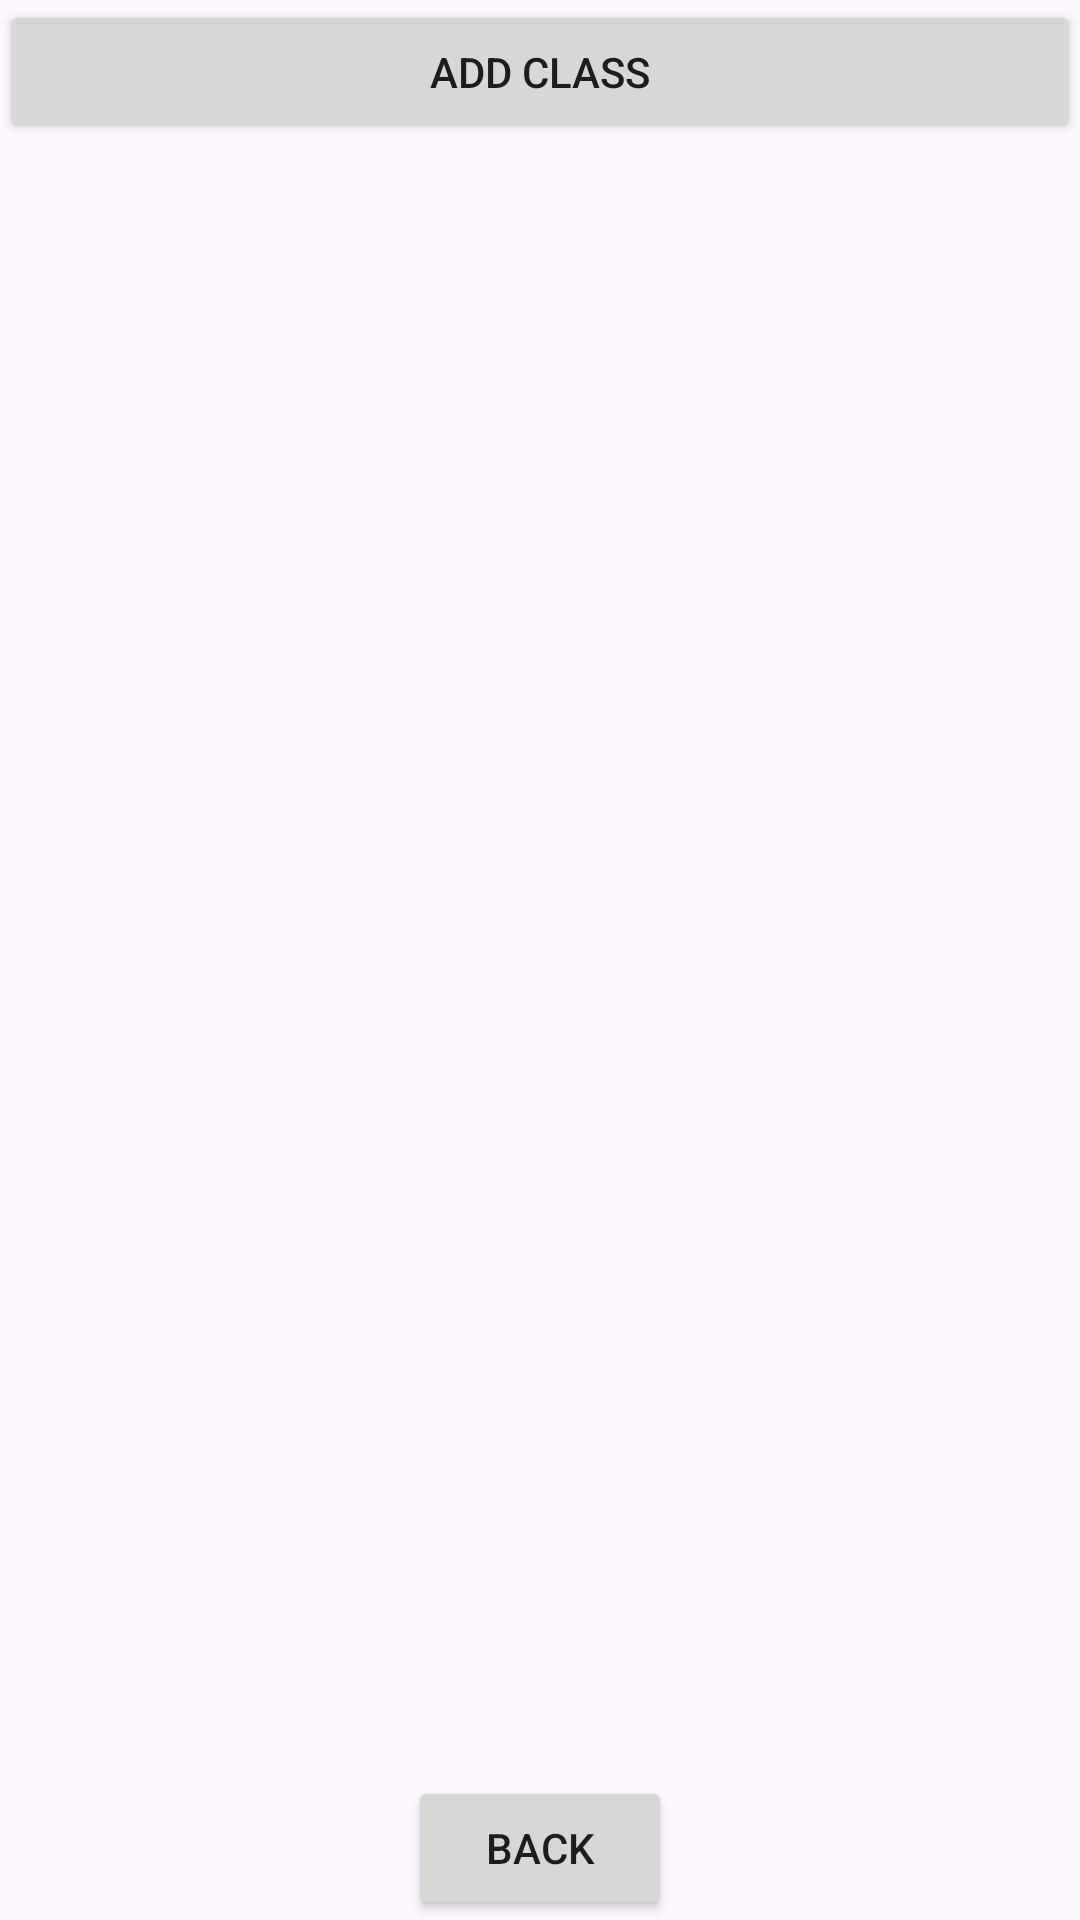

Layout XML and referenced resources for this Android screen:
<!-- AndroidManifest.xml: application theme Theme.SchedulerV2 -->
<!-- res/layout/activity_classes.xml -->
<?xml version="1.0" encoding="utf-8"?>
<RelativeLayout xmlns:android="http://schemas.android.com/apk/res/android"
    android:layout_width="match_parent"
    android:layout_height="match_parent">

    <Button
        android:id="@+id/addClassButton"
        android:layout_width="match_parent"
        android:layout_height="wrap_content"
        android:text="Add Class"/>

    <androidx.recyclerview.widget.RecyclerView
        android:id="@+id/classesRecyclerView"
        android:layout_width="match_parent"
        android:layout_height="match_parent"
        android:layout_below="@id/addClassButton"/>

    <Button
        android:id="@+id/classback"
        android:layout_width="wrap_content"
        android:layout_height="wrap_content"
        android:text="Back"
        android:layout_alignParentBottom="true"
        android:layout_centerHorizontal="true"/>
</RelativeLayout>
<!-- resources referenced by this layout -->
<resources>
  <style name="Theme.SchedulerV2" parent="Base.Theme.SchedulerV2" />
  <style name="Base.Theme.SchedulerV2" parent="Theme.Material3.DayNight.NoActionBar">
          
          
      </style>
</resources>
